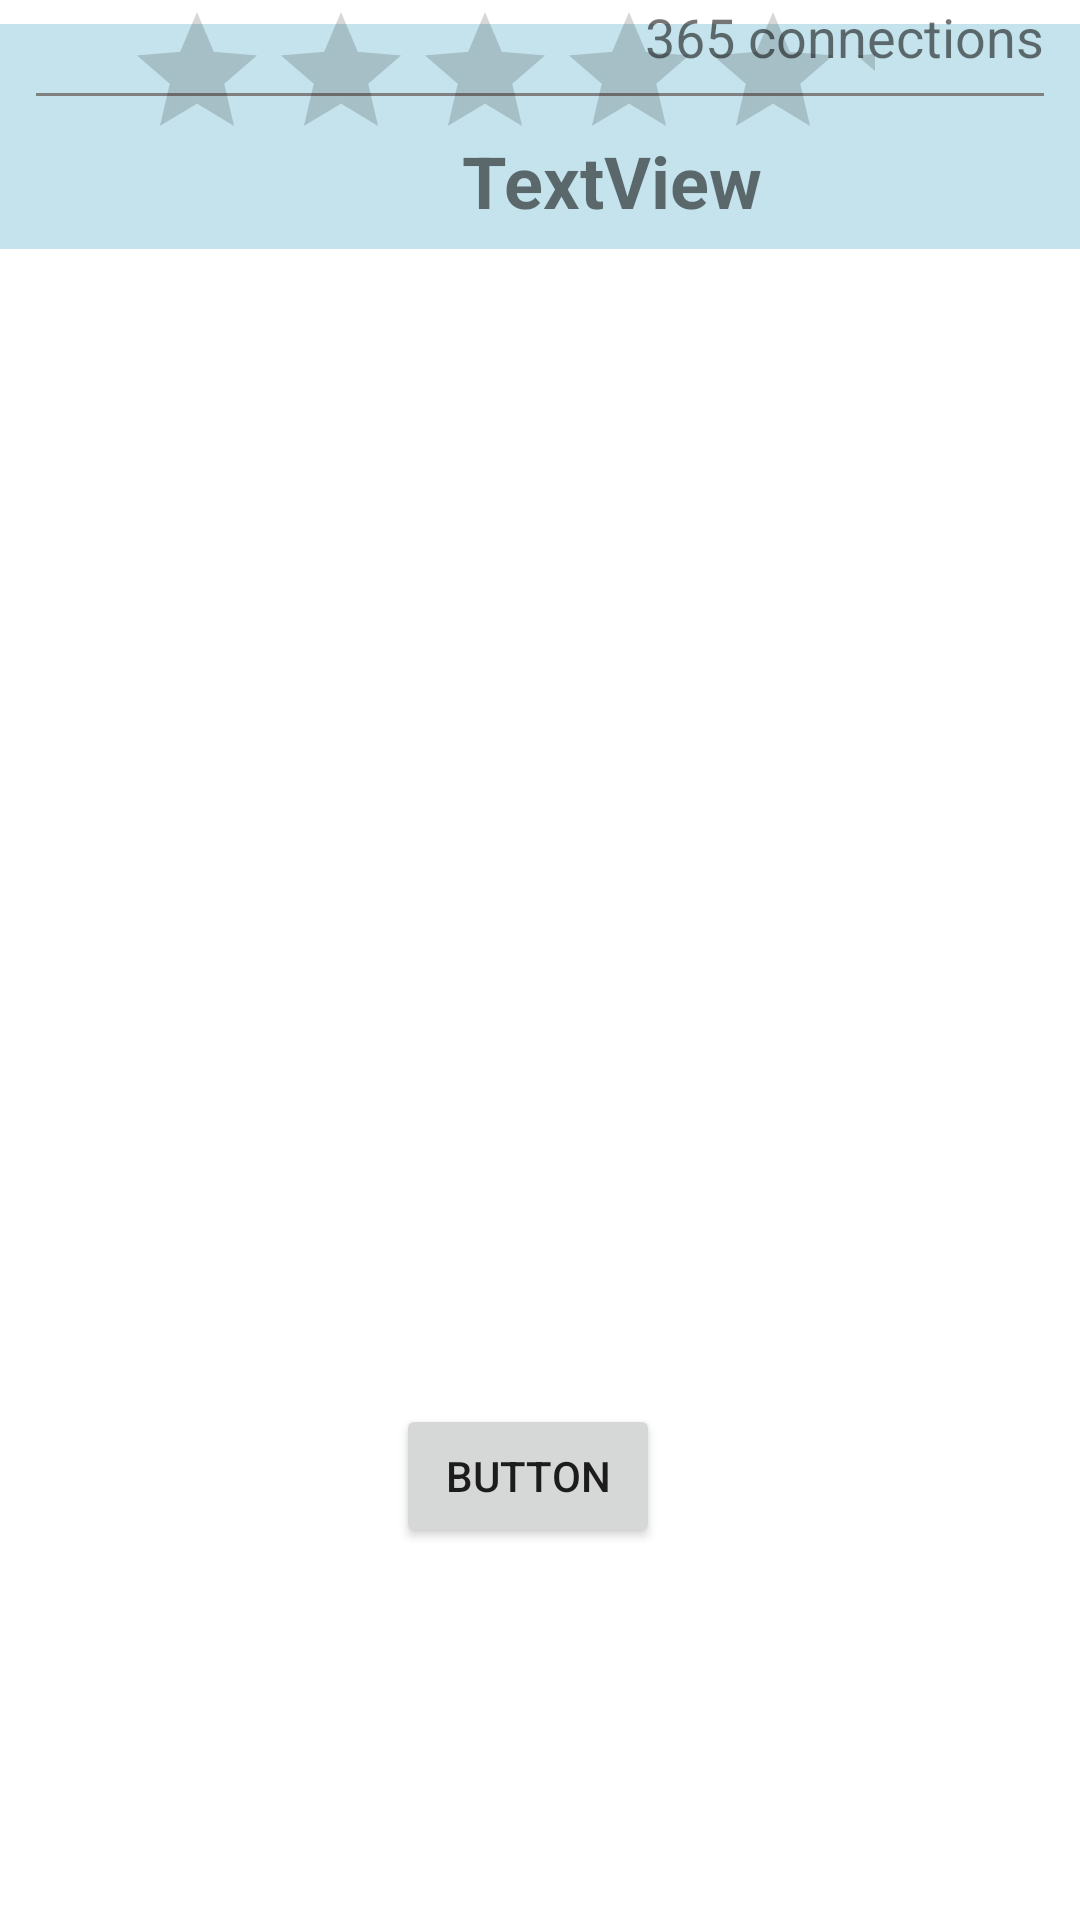

Android layout source for this screen:
<!-- AndroidManifest.xml: application theme Theme.Trusties -->
<!-- res/layout/fragment_feed_back.xml -->
<?xml version="1.0" encoding="utf-8"?>
<androidx.constraintlayout.widget.ConstraintLayout
    xmlns:android="http://schemas.android.com/apk/res/android"
    xmlns:tools="http://schemas.android.com/tools"
    xmlns:app="http://schemas.android.com/apk/res-auto"
    android:layout_width="match_parent"
    android:layout_height="match_parent"
    tools:context=".posts.sos.FeedBackFragment">

    <View
        android:id="@+id/profile_line2"
        android:layout_width="0dp"
        android:layout_height="75dp"
        android:layout_marginTop="8dp"
        android:background="#C5E3EC"
        app:layout_constraintEnd_toEndOf="parent"
        app:layout_constraintHorizontal_bias="0.0"
        app:layout_constraintStart_toStartOf="parent"
        app:layout_constraintTop_toTopOf="parent" />

    <TextView
        android:id="@+id/feedback_profile_name"
        android:layout_width="0dp"
        android:layout_height="wrap_content"
        android:layout_marginStart="10dp"
        android:layout_marginTop="44dp"
        android:layout_marginEnd="100dp"
        android:text="TextView"
        android:textSize="24sp"
        android:textStyle="bold"
        app:layout_constraintEnd_toEndOf="parent"
        app:layout_constraintHorizontal_bias="0.0"
        app:layout_constraintStart_toEndOf="@+id/feedback_profile_image"
        app:layout_constraintTop_toTopOf="parent" />

    <View
        android:id="@+id/profile_line"
        android:layout_width="0dp"
        android:layout_height="1dp"
        android:layout_marginStart="12dp"
        android:layout_marginTop="32dp"
        android:layout_marginEnd="12dp"
        android:background="#808080"
        app:layout_constraintBottom_toTopOf="@+id/feedback_rate_title"
        app:layout_constraintEnd_toEndOf="parent"
        app:layout_constraintHorizontal_bias="1.0"
        app:layout_constraintStart_toStartOf="parent"
        app:layout_constraintTop_toBottomOf="@+id/feedback_profile_connections"
        app:layout_constraintVertical_bias="0.152" />

    <ImageView
        android:id="@+id/feedback_profile_image"
        android:layout_width="120dp"
        android:layout_height="120dp"
        android:layout_marginStart="24dp"
        android:layout_marginTop="16dp"
        android:src="@drawable/avatar"
        app:layout_constraintStart_toStartOf="parent"
        app:layout_constraintTop_toTopOf="parent" />

    <TextView
        android:id="@+id/feedback_profile_connections"
        android:layout_width="0dp"
        android:layout_height="wrap_content"
        android:layout_marginEnd="12dp"
        android:clickable="true"
        android:text="365 connections"
        android:textSize="18sp"
        app:layout_constraintEnd_toEndOf="parent"
        tools:layout_editor_absoluteY="98dp" />

    <TextView
        android:id="@+id/feedback_rate_title"
        android:layout_width="wrap_content"
        android:layout_height="wrap_content"
        android:layout_marginBottom="76dp"
        android:text="How do you rate my help?"
        android:textSize="24sp"
        app:layout_constraintBottom_toTopOf="@+id/ratingBar"
        tools:layout_editor_absoluteX="16dp" />

    <Button
        android:id="@+id/feedback_submit_btn"
        android:layout_width="wrap_content"
        android:layout_height="wrap_content"
        android:layout_marginBottom="124dp"
        android:text="Button"
        app:layout_constraintBottom_toBottomOf="parent"
        app:layout_constraintEnd_toEndOf="parent"
        app:layout_constraintHorizontal_bias="0.485"
        app:layout_constraintStart_toStartOf="parent" />

    <RatingBar
        android:id="@+id/ratingBar"
        android:layout_width="250dp"
        android:layout_height="60dp"
        android:max="5"
        android:numStars="5"
        app:layout_constraintEnd_toEndOf="parent"
        app:layout_constraintHorizontal_bias="0.378"
        app:layout_constraintStart_toStartOf="parent"
        tools:layout_editor_absoluteY="286dp" />

</androidx.constraintlayout.widget.ConstraintLayout>
<!-- resources referenced by this layout -->
<resources>
  <style name="Theme.Trusties" parent="Theme.MaterialComponents.DayNight.DarkActionBar">
          
          <item name="colorPrimary">@color/purple_500</item>
          <item name="colorPrimaryVariant">@color/purple_700</item>
          <item name="colorOnPrimary">@color/white</item>
          
          <item name="colorSecondary">@color/teal_200</item>
          <item name="colorSecondaryVariant">@color/teal_700</item>
          <item name="colorOnSecondary">@color/black</item>
          
          <item name="android:statusBarColor" tools:targetApi="l">@color/StatusBarColor</item>
          
      </style>
  <color name="purple_500">#FF6200EE</color>
  <color name="purple_700">#FF3700B3</color>
  <color name="white">#FFFFFFFF</color>
  <color name="teal_200">#FF03DAC5</color>
  <color name="teal_700">#FF018786</color>
  <color name="black">#FF000000</color>
  <color name="StatusBarColor">#6EA9F1</color>
</resources>
